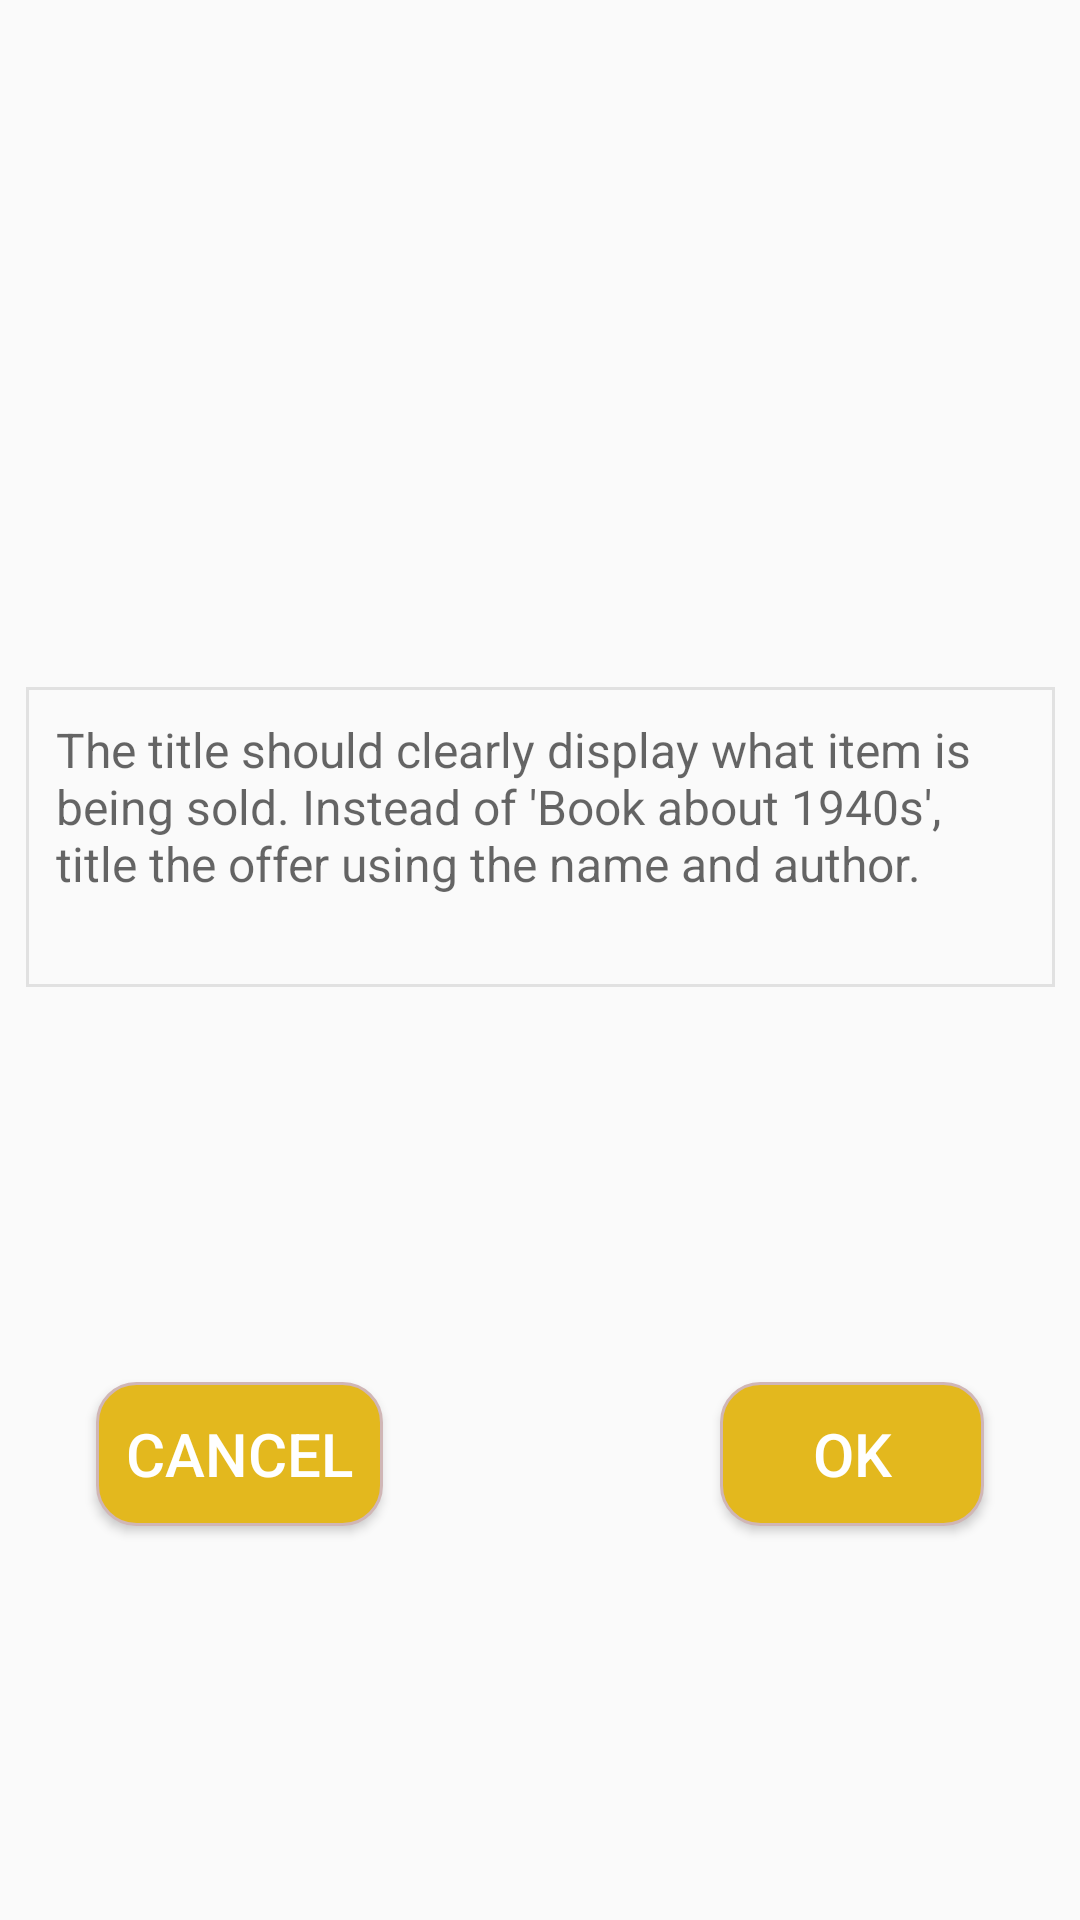

Android layout source for this screen:
<!-- AndroidManifest.xml: application theme Theme.CustomTheme -->
<!-- res/layout/dialog_critic.xml -->
<androidx.constraintlayout.widget.ConstraintLayout xmlns:android="http://schemas.android.com/apk/res/android"
    xmlns:app="http://schemas.android.com/apk/res-auto"
    android:layout_width="match_parent"
    android:layout_height="wrap_content">

    <TextView
        android:id="@+id/adminTitleField"
        android:layout_width="wrap_content"
        android:layout_height="wrap_content"
        android:layout_marginTop="32dp"

        android:textSize="20sp"
        android:textStyle="bold"
        app:layout_constraintEnd_toEndOf="parent"
        app:layout_constraintStart_toStartOf="parent"
        app:layout_constraintTop_toTopOf="parent" />

    <TextView
        android:id="@+id/adminContentField"
        android:layout_width="wrap_content"
        android:layout_height="106dp"
        android:layout_marginTop="32dp"
        android:padding="20dp"
        android:textAlignment="center"
        android:textSize="20sp"
        android:textStyle="bold"
        app:layout_constraintEnd_toEndOf="parent"
        app:layout_constraintStart_toStartOf="parent"
        app:layout_constraintTop_toBottomOf="@+id/adminTitleField" />

    <Button
        android:id="@+id/okButt"
        android:layout_width="wrap_content"
        android:layout_height="wrap_content"
        android:layout_marginTop="32dp"
        android:layout_marginEnd="32dp"
        android:layout_marginBottom="32dp"
        android:background="@drawable/button"
        android:text="@string/ok"
        android:textColor="#FFFFFF"
        android:textSize="20sp"
        app:layout_constraintBottom_toBottomOf="parent"
        app:layout_constraintEnd_toEndOf="parent"
        app:layout_constraintTop_toBottomOf="@+id/adminCriticField" />

    <Button
        android:id="@+id/cancelButt"
        android:layout_width="wrap_content"
        android:layout_height="wrap_content"
        android:layout_marginStart="32dp"
        android:layout_marginTop="32dp"
        android:layout_marginBottom="32dp"
        android:background="@drawable/button"
        android:text="@string/cancel"
        android:textColor="#FFFFFF"
        android:textSize="20sp"
        app:layout_constraintBottom_toBottomOf="parent"
        app:layout_constraintStart_toStartOf="parent"
        app:layout_constraintTop_toBottomOf="@+id/adminCriticField" />


    <EditText
        android:id="@+id/adminCriticField"
        android:layout_width="343dp"
        android:layout_height="100dp"
        android:layout_marginTop="32dp"
        android:background="@drawable/border"
        android:padding="10dp"
        android:gravity="start|top"
        android:hint="@string/admin_critic_hint"
        android:includeFontPadding="true"
        android:inputType="textMultiLine"
        android:textSize="16sp"
        app:layout_constraintEnd_toEndOf="parent"
        app:layout_constraintStart_toStartOf="parent"
        app:layout_constraintTop_toBottomOf="@+id/adminContentField"
        android:autofillHints="text" />



</androidx.constraintlayout.widget.ConstraintLayout>
<!-- resources referenced by this layout -->
<resources>
  <!-- drawable border (drawable) -->
  <?xml version="1.0" encoding="utf-8"?>
  <shape xmlns:android="http://schemas.android.com/apk/res/android"
      android:shape="rectangle" >
      <stroke android:width="1dp" android:color="#E1E1E1"/>
  </shape>
  <!-- drawable button (drawable) -->
  <?xml version="1.0" encoding="utf-8"?>
  <shape xmlns:android="http://schemas.android.com/apk/res/android"
      android:shape="rectangle" >
      <corners android:radius="13dp" />
      <solid android:color="@color/mustard_yellow" />
      <stroke android:width="1dp" android:color="#D0B6B6" />
      <padding android:left="10dp"/>
      <padding android:right="10dp"/>
  </shape>
  <string name="admin_critic_hint">The title should clearly display what item is being sold. Instead of \'Book about 1940s\', title the offer using the name and author.</string>
  <string name="cancel">Cancel</string>
  <string name="ok">OK</string>
  <style name="Theme.CustomTheme" parent="Theme.AppCompat.Light.NoActionBar">
          
          <item name="colorPrimary">@color/purple_500</item>
          <item name="colorPrimaryVariant">@color/purple_700</item>
          <item name="colorOnPrimary">@color/white</item>
          
          <item name="colorSecondary">@color/teal_200</item>
          <item name="colorSecondaryVariant">@color/teal_700</item>
          <item name="colorOnSecondary">@color/black</item>
          
          <item name="android:statusBarColor" tools:targetApi="l">?attr/colorPrimaryVariant</item>
          
      </style>
  <color name="mustard_yellow">#E3B81E</color>
  <color name="purple_500">#E3B81E</color>
  <color name="purple_700">#E3B81E</color>
  <color name="white">#FFFFFFFF</color>
  <color name="teal_200">#FF03DAC5</color>
  <color name="teal_700">#FF018786</color>
  <color name="black">#FF000000</color>
</resources>
